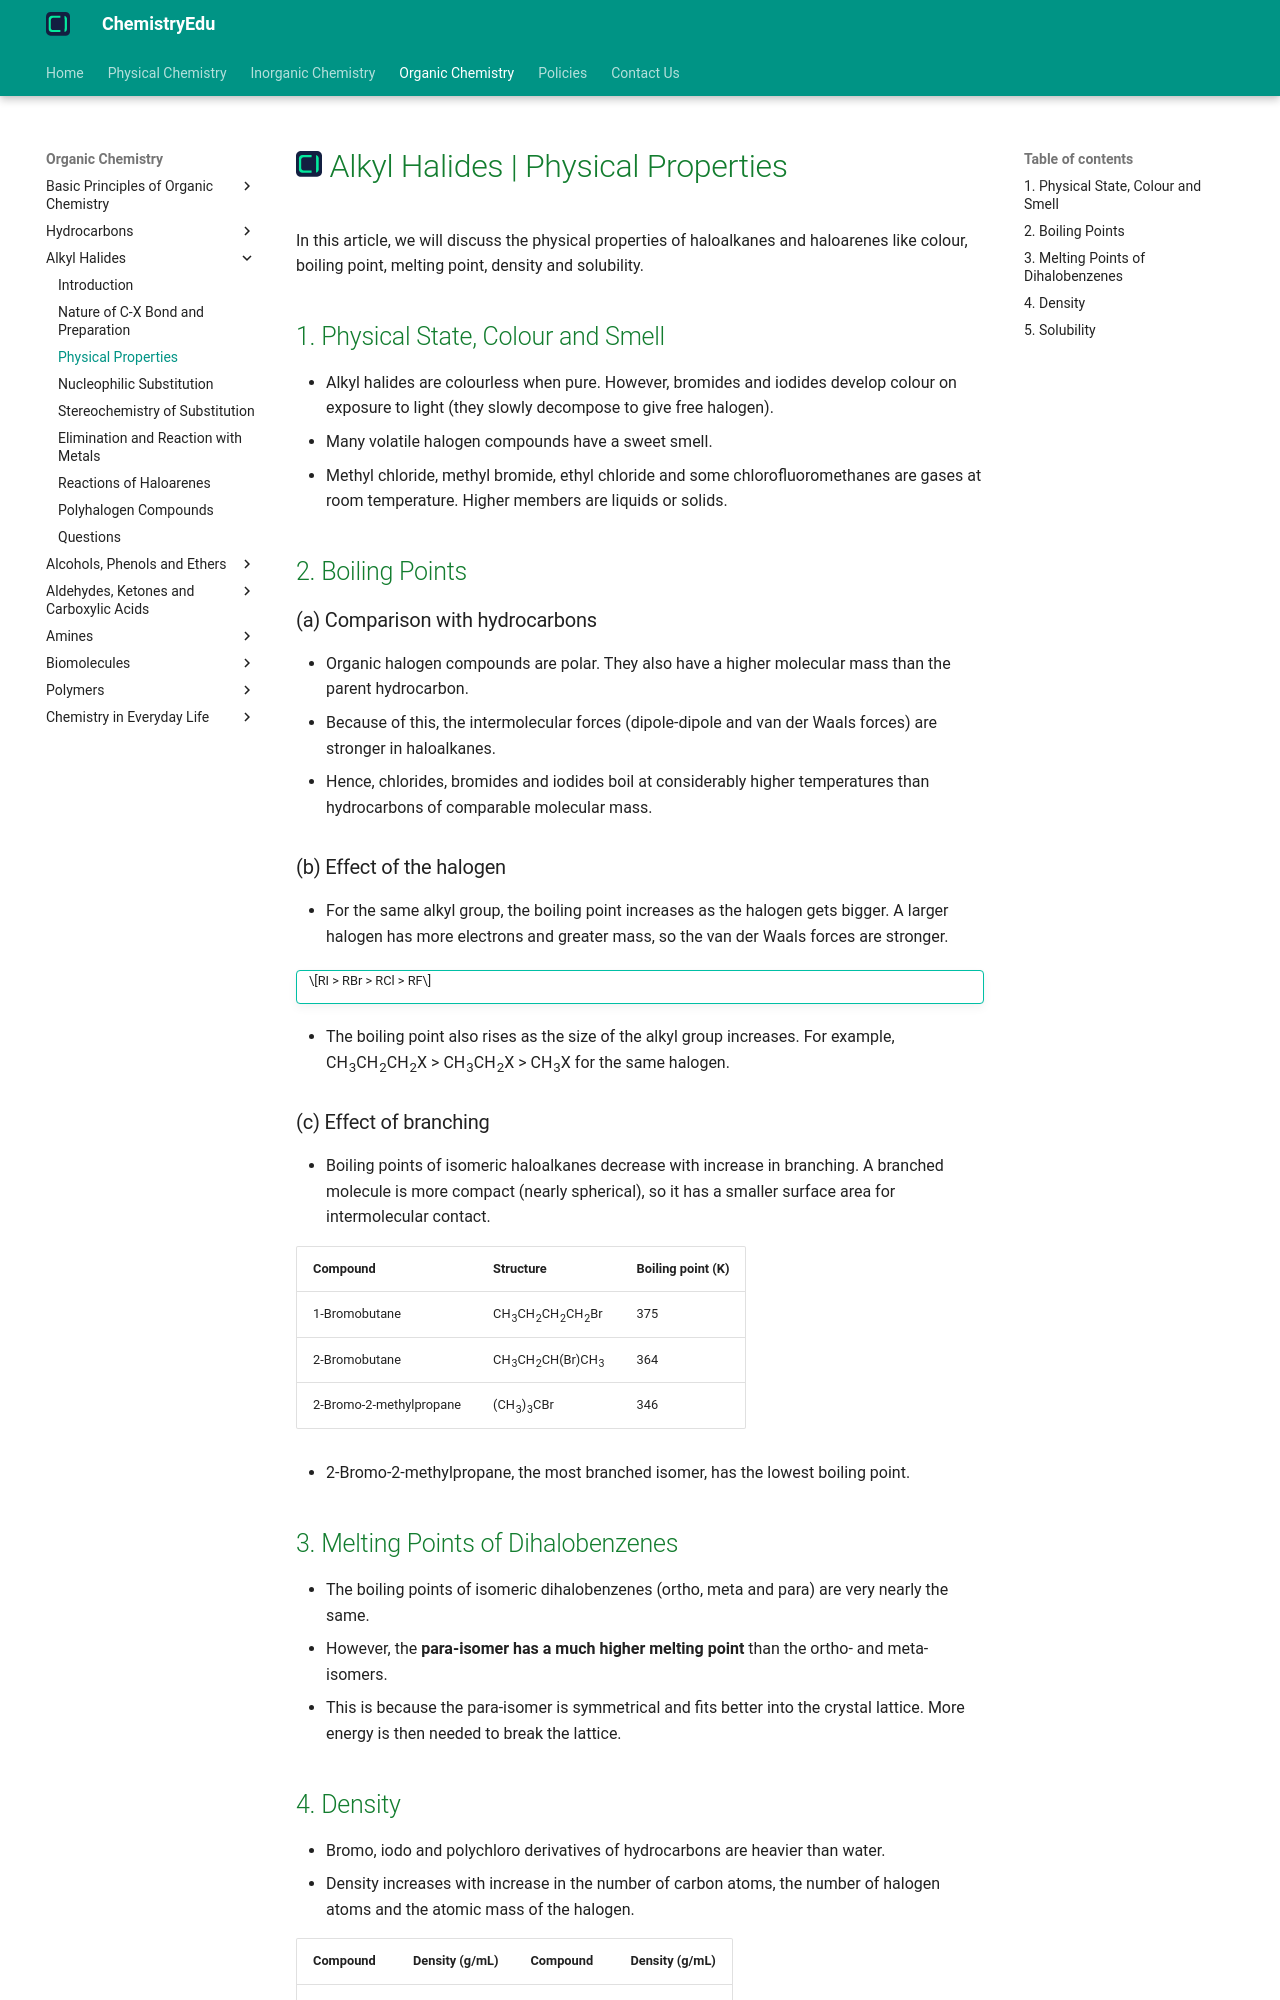

repository: KingChampion36/chemistryedu · page: organic-chemistry/alkyl-halides/physical-properties/index.html · generator: mkdocs

---
title: Alkyl Halides | Physical Properties
description: Alkyl halides are colourless when pure, have higher boiling points than the parent hydrocarbons, are denser than water when they contain bromine, iodine or several chlorines, and are only slightly soluble in water.
---

# [![ChemistryEdu Logo](../../images/favicon.svg){ align=left, width=3.8% }](../../index.md)  Alkyl Halides | Physical Properties

In this article, we will discuss the physical properties of haloalkanes and haloarenes like colour, boiling point, melting point, density and solubility.

## 1. Physical State, Colour and Smell

* Alkyl halides are colourless when pure. However, bromides and iodides develop colour on exposure to light (they slowly decompose to give free halogen).
* Many volatile halogen compounds have a sweet smell.
* Methyl chloride, methyl bromide, ethyl chloride and some chlorofluoromethanes are gases at room temperature. Higher members are liquids or solids.

## 2. Boiling Points

### (a) Comparison with hydrocarbons

* Organic halogen compounds are polar. They also have a higher molecular mass than the parent hydrocarbon.
* Because of this, the intermolecular forces (dipole-dipole and van der Waals forces) are stronger in haloalkanes.
* Hence, chlorides, bromides and iodides boil at considerably higher temperatures than hydrocarbons of comparable molecular mass.

### (b) Effect of the halogen

* For the same alkyl group, the boiling point increases as the halogen gets bigger. A larger halogen has more electrons and greater mass, so the van der Waals forces are stronger.

!!! tip ""

    $$RI > RBr > RCl > RF$$

* The boiling point also rises as the size of the alkyl group increases. For example, CH<sub>3</sub>CH<sub>2</sub>CH<sub>2</sub>X > CH<sub>3</sub>CH<sub>2</sub>X > CH<sub>3</sub>X for the same halogen.

### (c) Effect of branching

* Boiling points of isomeric haloalkanes decrease with increase in branching. A branched molecule is more compact (nearly spherical), so it has a smaller surface area for intermolecular contact.

Compound | Structure | Boiling point (K)
---------|-----------|------------------
1-Bromobutane | CH<sub>3</sub>CH<sub>2</sub>CH<sub>2</sub>CH<sub>2</sub>Br | 375
2-Bromobutane | CH<sub>3</sub>CH<sub>2</sub>CH(Br)CH<sub>3</sub> | 364
2-Bromo-2-methylpropane | (CH<sub>3</sub>)<sub>3</sub>CBr | 346

* 2-Bromo-2-methylpropane, the most branched isomer, has the lowest boiling point.

## 3. Melting Points of Dihalobenzenes

* The boiling points of isomeric dihalobenzenes (ortho, meta and para) are very nearly the same.
* However, the **para-isomer has a much higher melting point** than the ortho- and meta-isomers.
* This is because the para-isomer is symmetrical and fits better into the crystal lattice. More energy is then needed to break the lattice.
